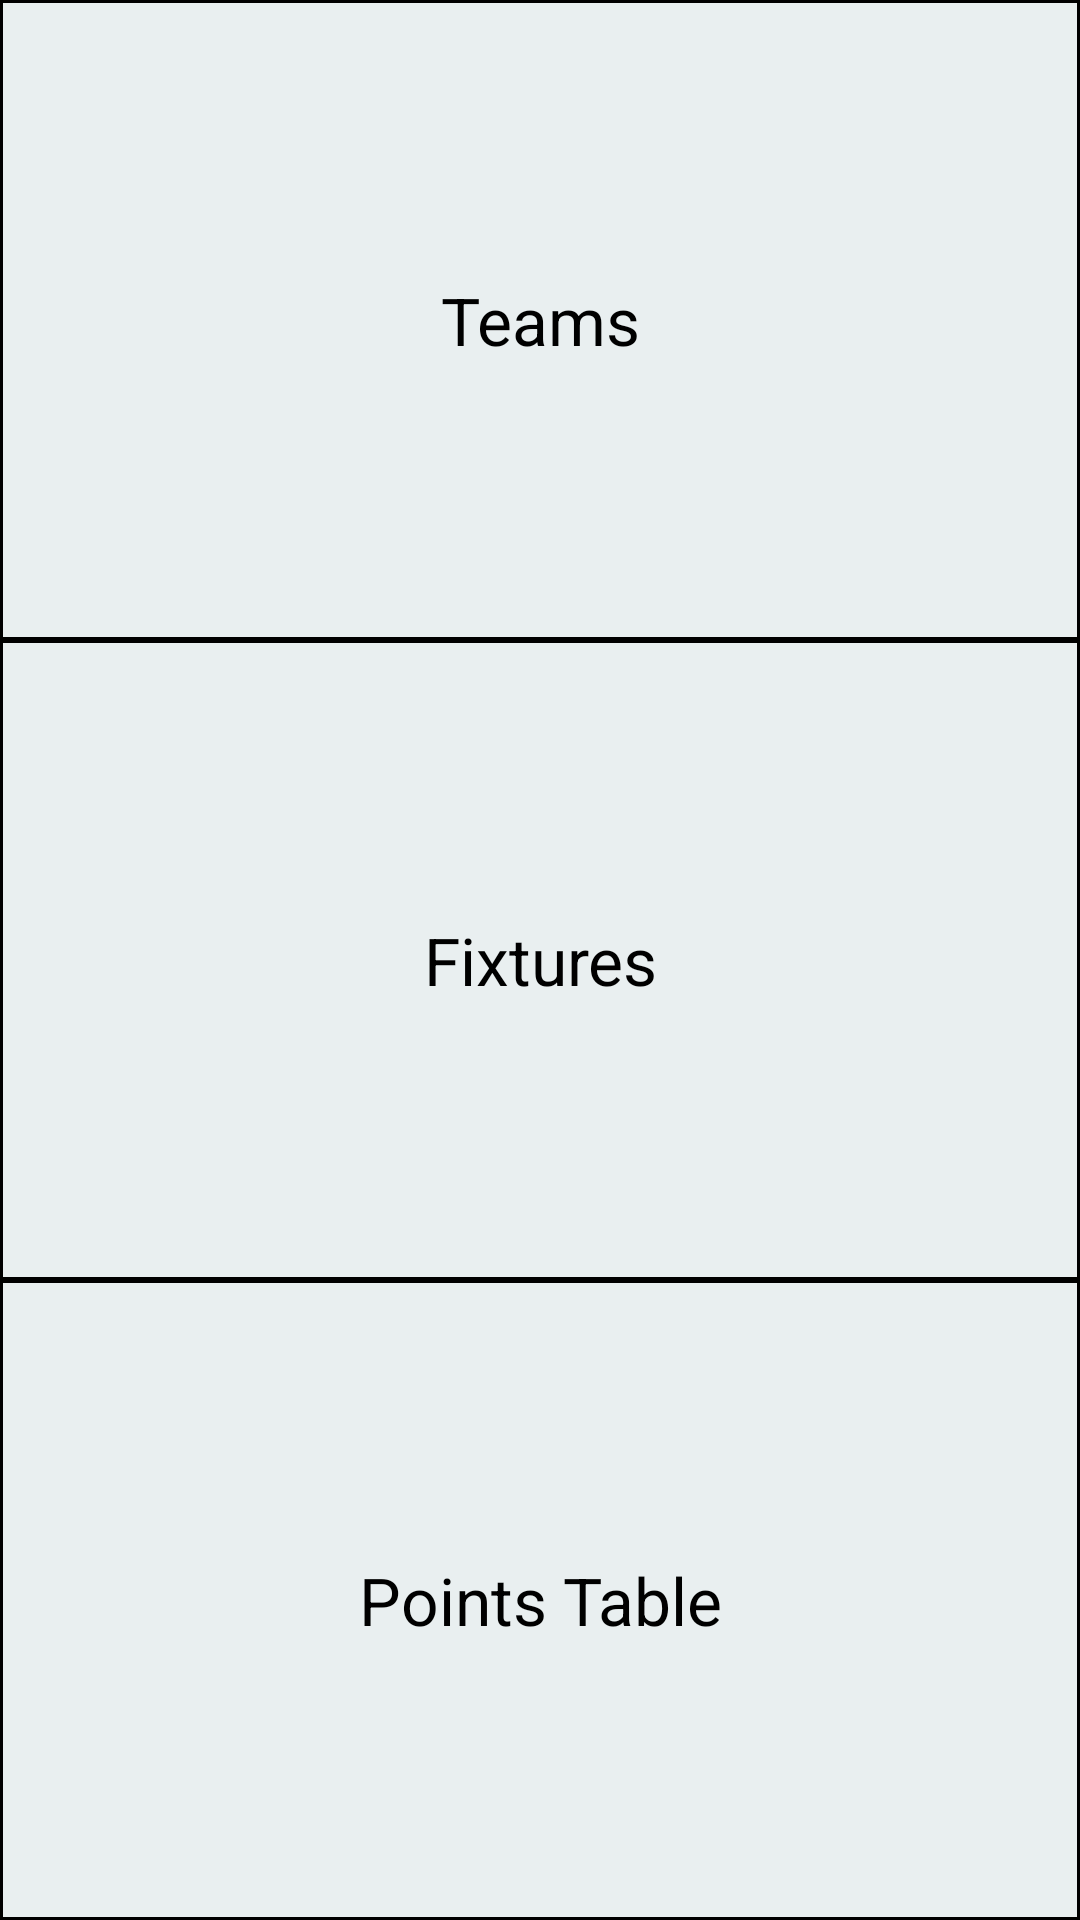

Android layout source for this screen:
<!-- AndroidManifest.xml: activity theme android:Theme.Light.NoTitleBar -->
<!-- res/layout/ipl.xml -->
<?xml version="1.0" encoding="utf-8"?>
<LinearLayout xmlns:android="http://schemas.android.com/apk/res/android"
    android:orientation="vertical"
    android:layout_width="fill_parent"
    android:layout_height="fill_parent"
    android:background="@android:color/background_light"
    android:weightSum="3"
    >

<Button
    android:id="@+id/button_send"
    android:layout_width="fill_parent"
    android:layout_height="wrap_content"
    android:text="Teams"
    android:gravity="center"
    android:background="@drawable/home_button"
    style="@style/MenuItem"
    android:layout_weight="1"
    android:onClick="launchIplTeams"
    />

<Button
    android:layout_width="fill_parent"
    android:layout_height="wrap_content"
    android:text="Fixtures"
    android:gravity="center"
    android:background="@drawable/home_button"
    style="@style/MenuItem"
    android:layout_weight="1"
    />

<Button
    android:layout_width="fill_parent"
    android:layout_height="wrap_content"
    android:text="Points Table"
    android:gravity="center"
    android:background="@drawable/home_button"
    style="@style/MenuItem"
    android:layout_weight="1"
    />

</LinearLayout>
<!-- resources referenced by this layout -->
<resources>
  <!-- drawable home_button (drawable-mdpi) -->
  <?xml version="1.0" encoding="utf-8"?>
  <shape xmlns:android="http://schemas.android.com/apk/res/android"
         android:shape="rectangle">
      <gradient android:startColor="#E9EFF0"
                android:endColor="#E9EFF0"
                android:angle="0" />
      <stroke android:width="1dip" android:color="#000000" />
  </shape>
  <style name="MenuItem" parent="@android:style/TextAppearance.Large">
          <item name="android:textColor">@android:color/black</item>
          <item name="android:typeface">normal</item>
      </style>
</resources>
